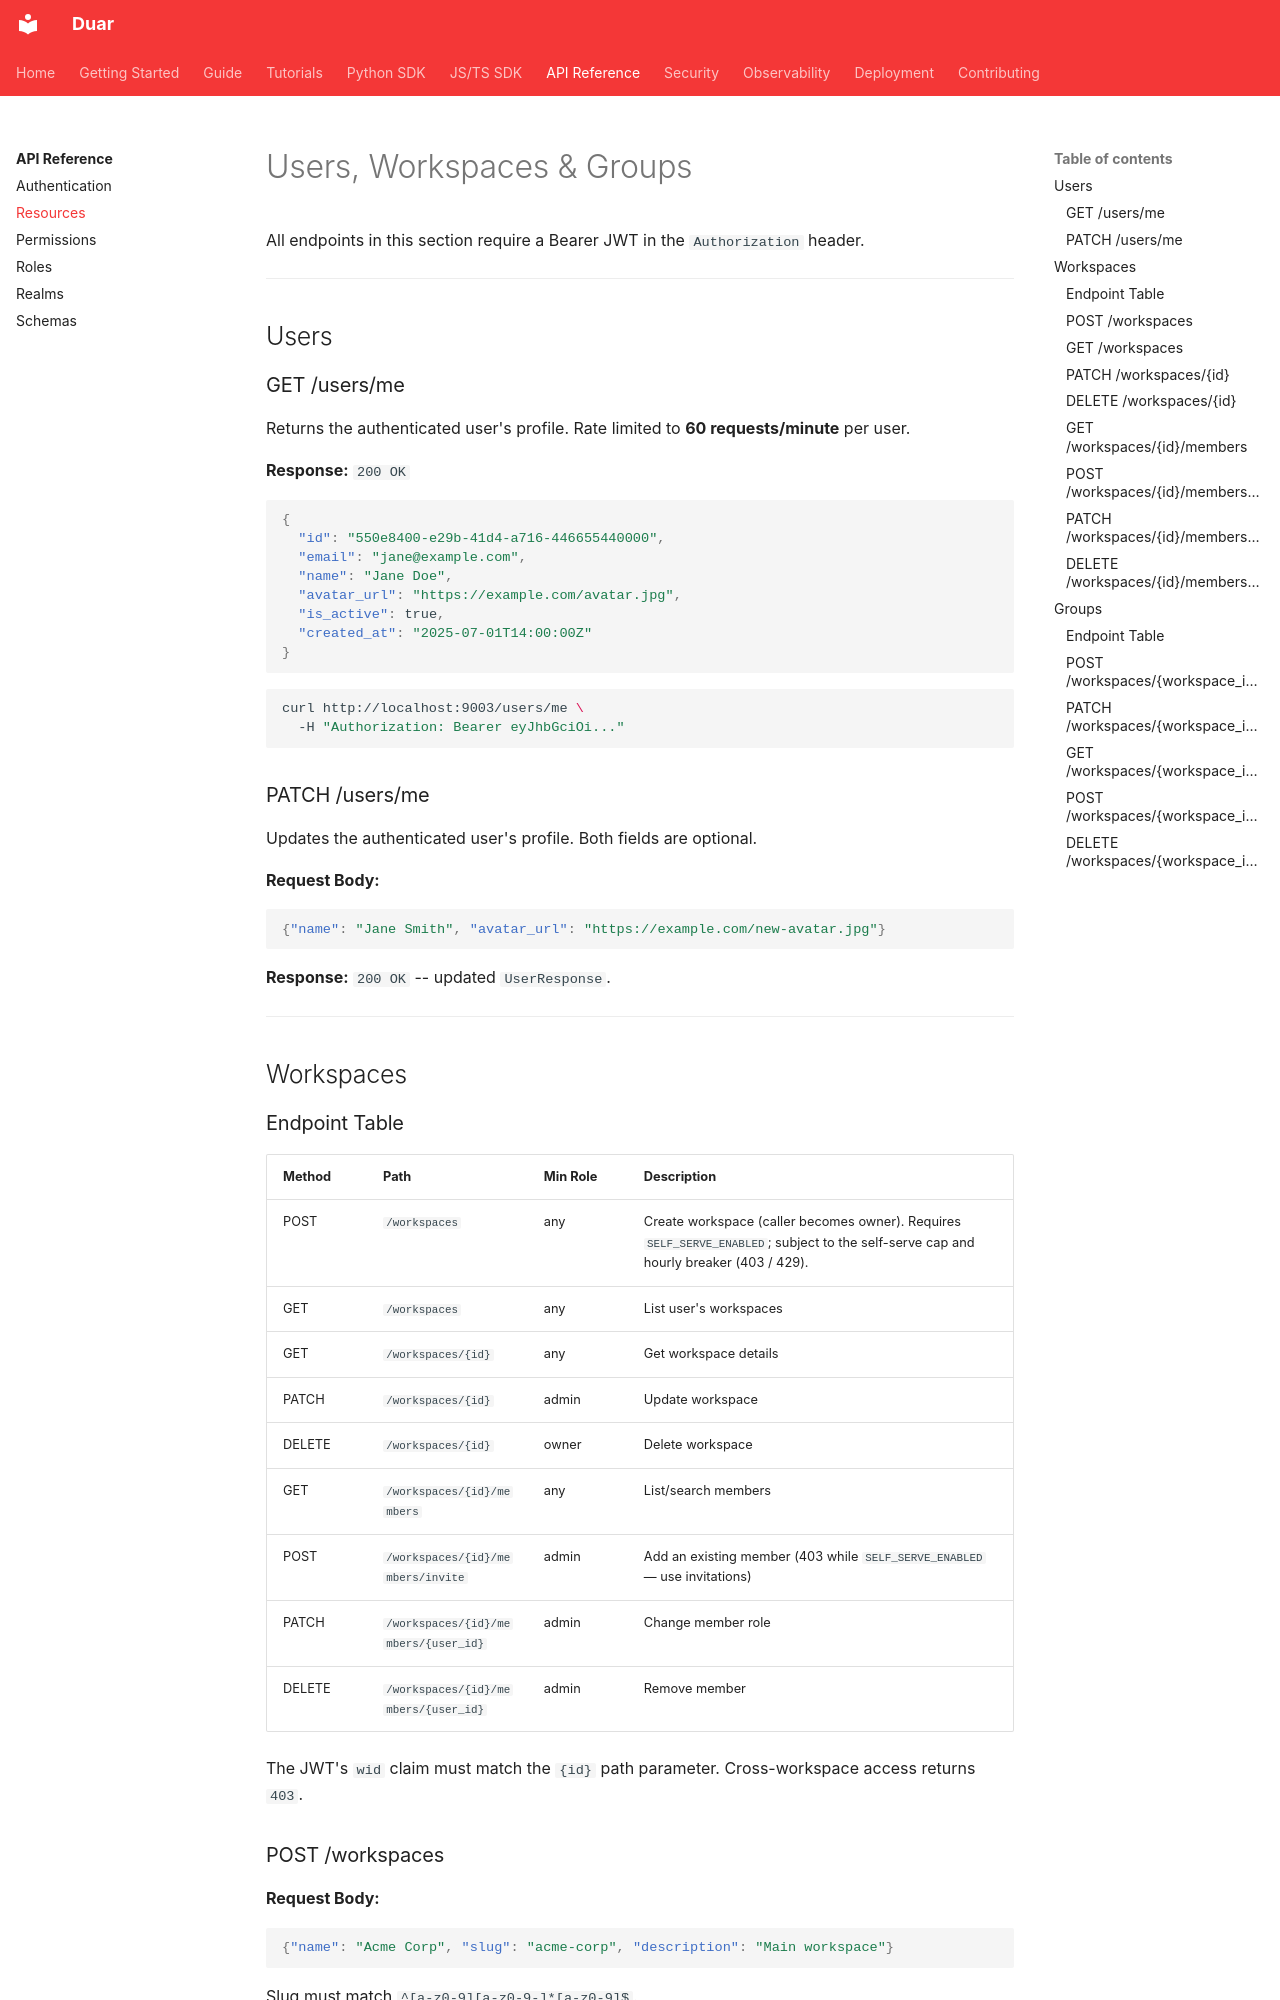

repository: sidxz/duar · page: api/resources/index.html · generator: mkdocs

# Users, Workspaces & Groups

All endpoints in this section require a Bearer JWT in the `Authorization` header.

---

## Users

### GET /users/me

Returns the authenticated user's profile. Rate limited to **60 requests/minute** per user.

**Response:** `200 OK`

```json
{
  "id": "550e8400-e29b-41d4-a716-446655440000",
  "email": "jane@example.com",
  "name": "Jane Doe",
  "avatar_url": "https://example.com/avatar.jpg",
  "is_active": true,
  "created_at": "2025-07-01T14:00:00Z"
}
```

```bash
curl http://localhost:9003/users/me \
  -H "Authorization: Bearer eyJhbGciOi..."
```

### PATCH /users/me

Updates the authenticated user's profile. Both fields are optional.

**Request Body:**

```json
{"name": "Jane Smith", "avatar_url": "https://example.com/new-avatar.jpg"}
```

**Response:** `200 OK` -- updated `UserResponse`.

---

## Workspaces

### Endpoint Table

| Method | Path | Min Role | Description |
|---|---|---|---|
| POST | `/workspaces` | any | Create workspace (caller becomes owner). Requires `SELF_SERVE_ENABLED`; subject to the self-serve cap and hourly breaker (403 / 429). |
| GET | `/workspaces` | any | List user's workspaces |
| GET | `/workspaces/{id}` | any | Get workspace details |
| PATCH | `/workspaces/{id}` | admin | Update workspace |
| DELETE | `/workspaces/{id}` | owner | Delete workspace |
| GET | `/workspaces/{id}/members` | any | List/search members |
| POST | `/workspaces/{id}/members/invite` | admin | Add an existing member (403 while `SELF_SERVE_ENABLED` — use invitations) |
| PATCH | `/workspaces/{id}/members/{user_id}` | admin | Change member role |
| DELETE | `/workspaces/{id}/members/{user_id}` | admin | Remove member |

The JWT's `wid` claim must match the `{id}` path parameter. Cross-workspace access returns `403`.

### POST /workspaces

**Request Body:**

```json
{"name": "Acme Corp", "slug": "acme-corp", "description": "Main workspace"}
```

Slug must match `^[a-z0-9][a-z0-9-]*[a-z0-9]$`.

**Response:** `201 Created` -- `WorkspaceResponse`.
